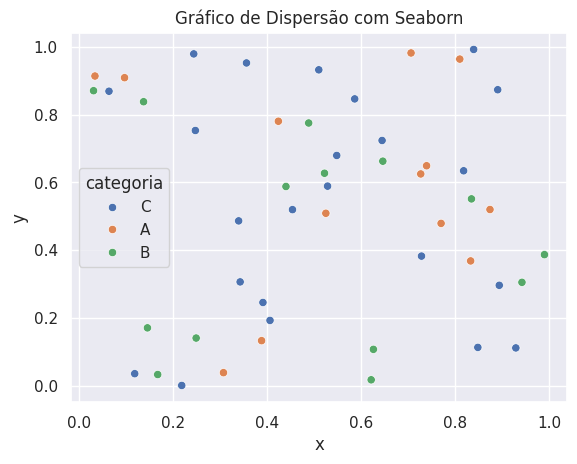

This chart was generated by the following Python code:
import seaborn as sns
import matplotlib.pyplot as plt

# Configuração de estilo para gráficos mais bonitos
sns.set_theme(style="darkgrid")

# Dados de exemplo
import pandas as pd
import numpy as np

# Criando um DataFrame de exemplo
df = pd.DataFrame({
    'x': np.random.rand(50),
    'y': np.random.rand(50),
    'categoria': np.random.choice(['A', 'B', 'C'], size=50)
})

# Criar o gráfico de dispersão
sns.scatterplot(x='x', y='y', hue='categoria', data=df, palette='deep')

# Exibir o gráfico
plt.title('Gráfico de Dispersão com Seaborn')
plt.show()
